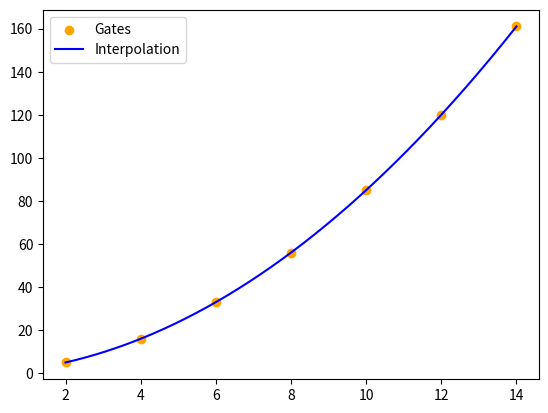

Write the Python code that produced this figure.
"""This code is complementary to the code 'walsh-angles-definition'. 
Here, we use the number of gates obtained for each number of qubits q in that code and then
we analyze the interpolation of gates x qubits. The expected result is exponential, but turns out to be quadratic."""

import numpy as np
import matplotlib.pyplot as plt

# Array for the number of qubits q
q_data = [2, 4, 6, 8, 10, 12, 14]

# Array for the number of gates necessary for q qubits
gates_data = [5, 16, 33, 56, 85, 120, 161]

# Start interpolation
# Create Vandermonde matrix
vander_matrix = np.vander(q_data, increasing=True)

# Solve the linear system
coefficients = np.linalg.solve(vander_matrix, gates_data)

# Show the coefficients of the interpolated polynomial
print ("Polynomial coefficients in increasing order as a function of q qubits:",coefficients)

# Function for interpolation
interpolate_func = lambda u: sum(coefficients[i] * (u**i) for i in range(len(q_data)))

# Plotting
q_continuous = np.linspace(2, max(q_data), 500)
plt.scatter(q_data, gates_data, marker='o', linestyle='-', label='Gates', color='orange')
plt.plot(q_continuous, interpolate_func(q_continuous), label='Interpolation', color='blue')
plt.legend()
plt.show()